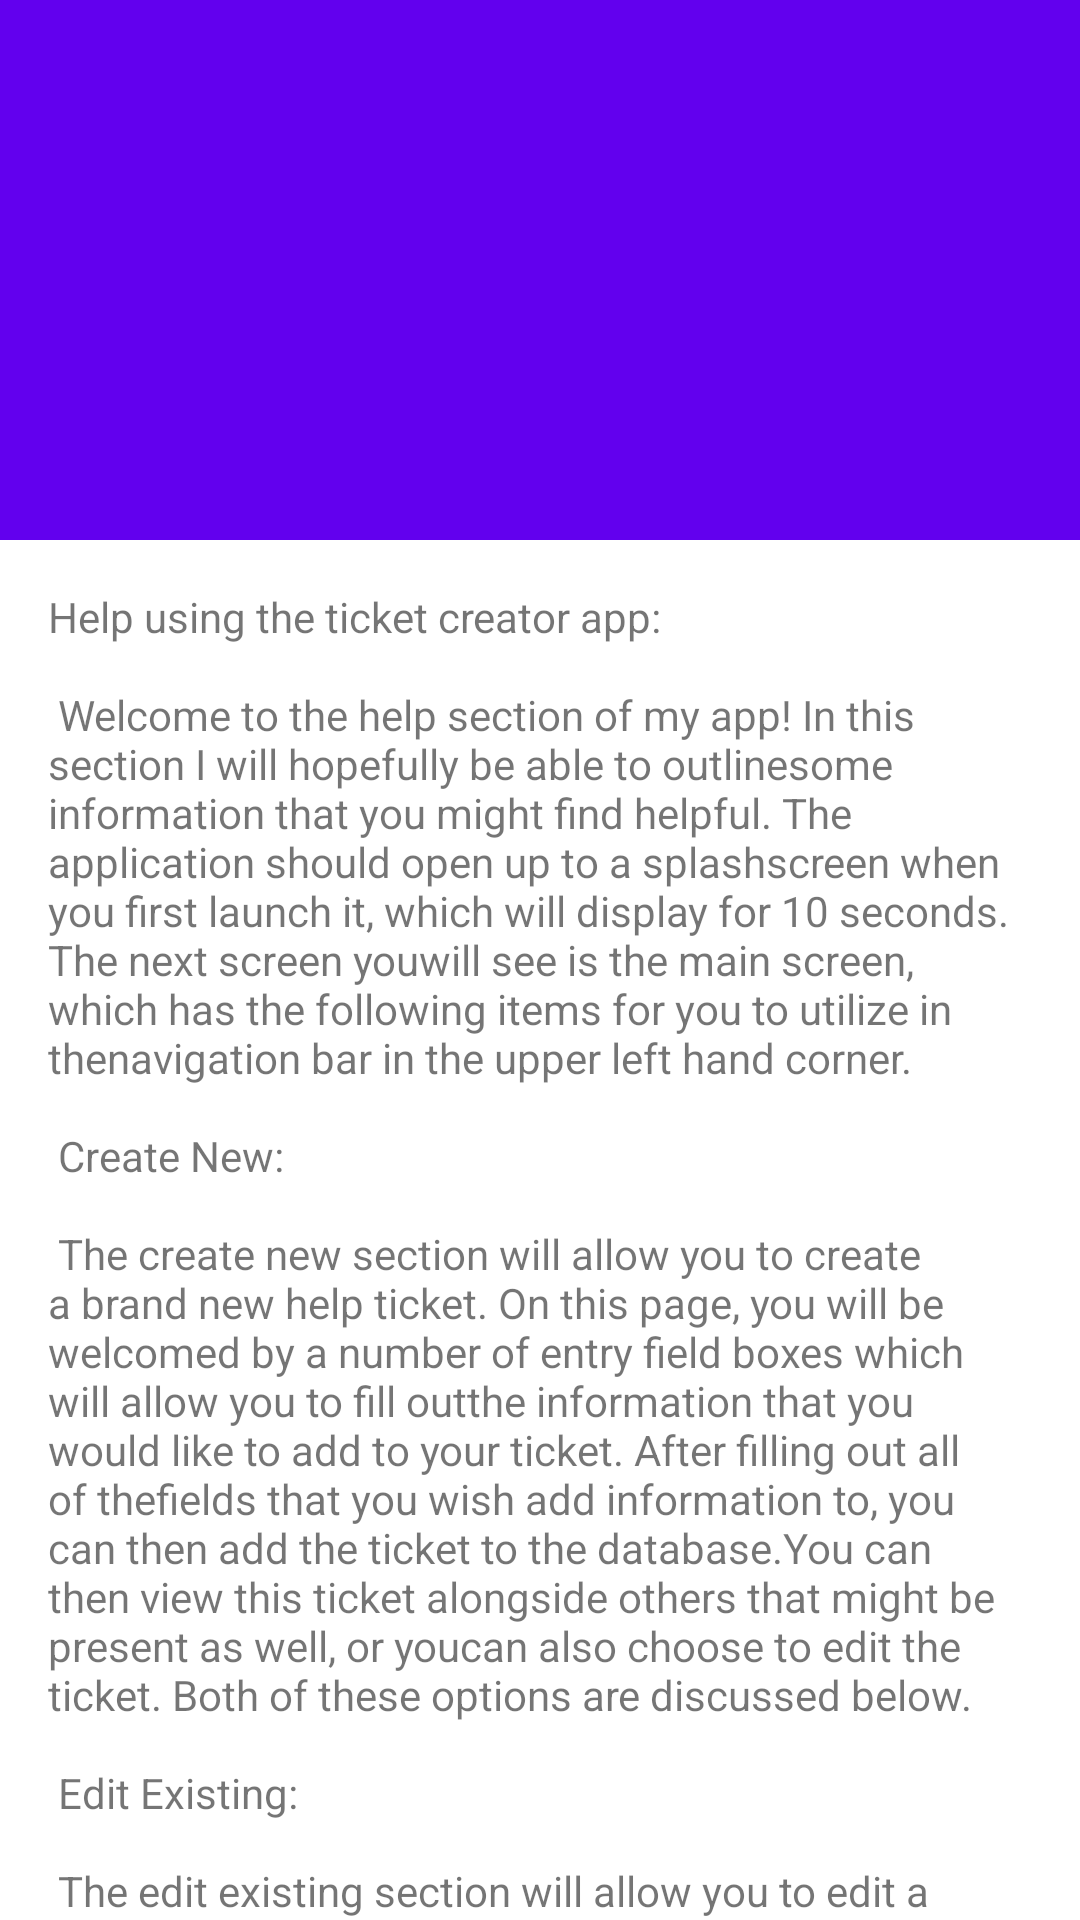

Produce the Android XML layout that renders to this screen, including the resource entries it uses.
<!-- AndroidManifest.xml: activity theme Theme.PitzerTermProject.NoActionBar -->
<!-- res/layout/activity_help.xml -->
<?xml version="1.0" encoding="utf-8"?>
<androidx.coordinatorlayout.widget.CoordinatorLayout xmlns:android="http://schemas.android.com/apk/res/android"
    xmlns:app="http://schemas.android.com/apk/res-auto"
    xmlns:tools="http://schemas.android.com/tools"
    android:layout_width="match_parent"
    android:layout_height="match_parent"
    android:fitsSystemWindows="true"
    tools:context=".HelpActivity">

    <com.google.android.material.appbar.AppBarLayout
        android:id="@+id/app_bar"
        android:layout_width="match_parent"
        android:layout_height="@dimen/app_bar_height"
        android:fitsSystemWindows="true"
        android:theme="@style/Theme.PitzerTermProject.AppBarOverlay">

        <com.google.android.material.appbar.CollapsingToolbarLayout
            android:id="@+id/toolbar_layout"
            android:layout_width="match_parent"
            android:layout_height="match_parent"
            android:fitsSystemWindows="true"
            app:contentScrim="?attr/colorPrimary"
            app:layout_scrollFlags="scroll|exitUntilCollapsed"
            app:toolbarId="@+id/toolbar">

            <androidx.appcompat.widget.Toolbar
                android:id="@+id/toolbar"
                android:layout_width="match_parent"
                android:layout_height="?attr/actionBarSize"
                app:layout_collapseMode="pin"
                app:popupTheme="@style/Theme.PitzerTermProject.PopupOverlay" />

        </com.google.android.material.appbar.CollapsingToolbarLayout>
    </com.google.android.material.appbar.AppBarLayout>

    <include layout="@layout/content_scrolling" />

</androidx.coordinatorlayout.widget.CoordinatorLayout>
<!-- res/layout/content_scrolling.xml (included above) -->
<?xml version="1.0" encoding="utf-8"?>
<androidx.core.widget.NestedScrollView xmlns:android="http://schemas.android.com/apk/res/android"
    xmlns:app="http://schemas.android.com/apk/res-auto"
    xmlns:tools="http://schemas.android.com/tools"
    android:layout_width="match_parent"
    android:layout_height="match_parent"
    android:background="#FFFFFF"
    app:layout_behavior="@string/appbar_scrolling_view_behavior"
    tools:context=".HelpActivity"
    tools:showIn="@layout/activity_help">

    <TextView
        android:layout_width="wrap_content"
        android:layout_height="wrap_content"
        android:layout_margin="@dimen/text_margin"
        android:text="@string/large_text" />

</androidx.core.widget.NestedScrollView>
<!-- resources referenced by this layout -->
<resources>
  <dimen name="app_bar_height">180dp</dimen>
  <dimen name="text_margin">16dp</dimen>
  <string name="large_text">
          "Help using the ticket creator app:\n\n"
  
          "Welcome to the help section of my app! In this section I will hopefully be able to outline"
          "some information that you might find helpful. The application should open up to a splash"
          "screen when you first launch it, which will display for 10 seconds. The next screen you"
          "will see is the main screen, which has the following items for you to utilize in the"
          "navigation bar in the upper left hand corner.\n\n"
  
          "Create New:\n\n"
  
          "The create new section will allow you to create a brand new help ticket. On this page, "
          "you will be welcomed by a number of entry field boxes which will allow you to fill out"
          "the information that you would like to add to your ticket. After filling out all of the"
          "fields that you wish add information to, you can then add the ticket to the database."
          "You can then view this ticket alongside others that might be present as well, or you"
          "can also choose to edit the ticket. Both of these options are discussed below.\n\n"
  
          "Edit Existing:\n\n"
  
          "The edit existing section will allow you to edit a ticket that currently exists in the"
          "database. On the screen, you will be prompted with a field entry box for you to enter"
          "the ticket number which you would like to edit (if you aren't sure which ticket it is you"
          "wish to edit, please make use of my handy-dandy view ticket section, discussed next)!"
          "Once you enter the required ticket number entry field, you will be greeted with the option"
          "to edit any field of the ticket, other than the ticket number.\n\n"
  
          "View Tickets:\n\n"
  
          "The view current tickets section is a page which will allow you to view all current"
          "tickets that exist within the system. The system automatically increments the ticket"
          "number, which is the first piece of information listed on the left-hand side of the page."
          "While this panel does not allow you to make any edits or changes to the tickets that"
          "are present, it allows you to get a high level perspective of the tickets which are"
          "available to edit.\n\n"
  
          "Guide:\n\n"
  
          "Guide that I used to help build this application:\n"
          "https://www.youtube.com/watch?v=312RhjfetP8&amp;t=1519s\n\n"
  
          "SQLite Database Browser:\n"
          "https://sqlitebrowser.org/\n\n"
  
          "How to browse my data in SQLite Browser\n\n"
          "View -&gt; Tool Windows -&gt; Device File Explorer -&gt; Data-&gt; Data-&gt;"
          "com.example.pitzertermproject -&gt; tickets.db\n\n"
  
          "You can then right click and "Save As" to a local location on your computer"
          "(I just saved it to Desktop when I tested on my end) and then you can open the .db file"
          "using SQLite Browser!\n\n"
  
      </string>
  <style name="Theme.PitzerTermProject.AppBarOverlay" parent="ThemeOverlay.AppCompat.Dark.ActionBar" />
  <style name="Theme.PitzerTermProject.PopupOverlay" parent="ThemeOverlay.AppCompat.Light" />
  <style name="Theme.PitzerTermProject.NoActionBar">
          <item name="windowActionBar">false</item>
          <item name="windowNoTitle">true</item>
      </style>
</resources>
